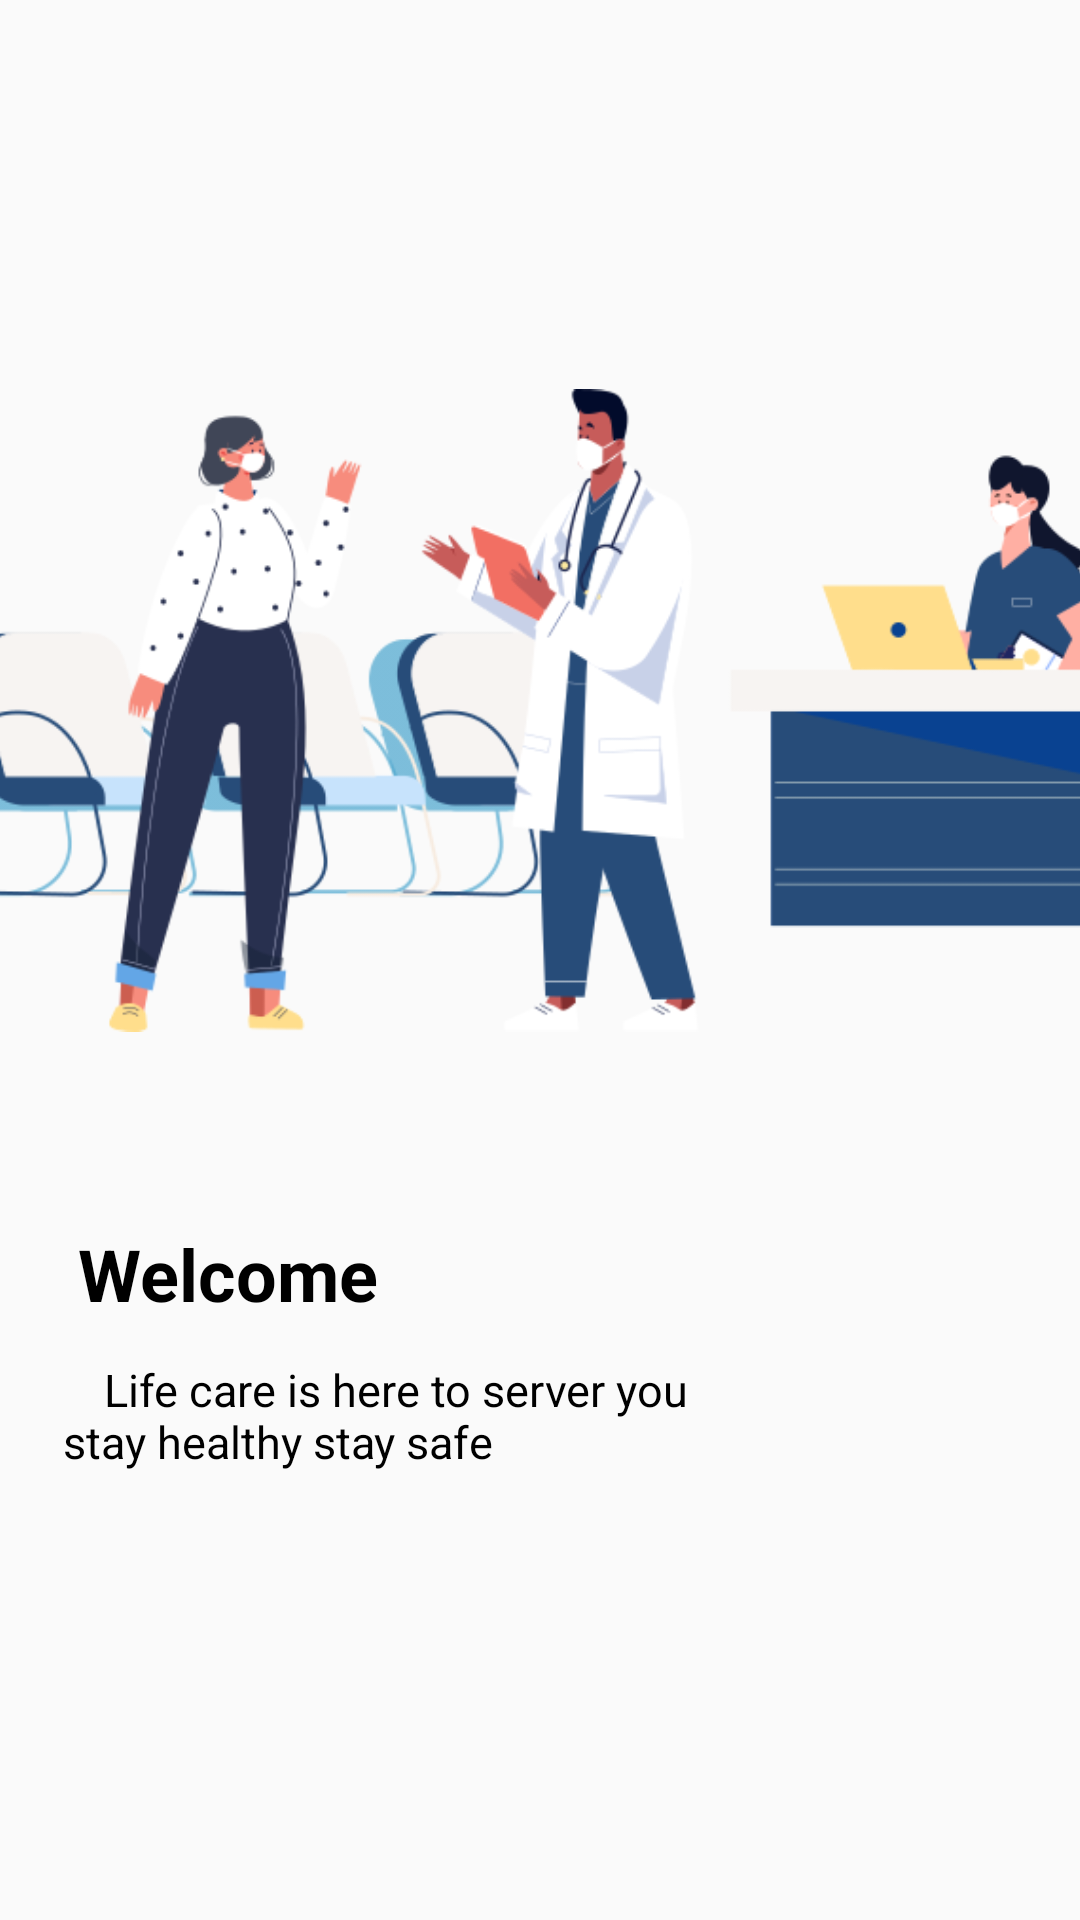

Produce the Android XML layout that renders to this screen, including the resource entries it uses.
<!-- AndroidManifest.xml: application theme Theme.Hospitalindoor -->
<!-- res/layout/activity_welcome.xml -->
<?xml version="1.0" encoding="utf-8"?>
<androidx.constraintlayout.widget.ConstraintLayout xmlns:android="http://schemas.android.com/apk/res/android"
    xmlns:app="http://schemas.android.com/apk/res-auto"
    xmlns:tools="http://schemas.android.com/tools"
    android:layout_width="match_parent"
    android:layout_height="match_parent"
    tools:context=".welcome">

    <ImageView
        android:id="@+id/imageView"
        android:layout_width="403dp"
        android:layout_height="307dp"
        app:layout_constraintBottom_toBottomOf="parent"
        app:layout_constraintEnd_toEndOf="parent"
        app:layout_constraintStart_toStartOf="parent"
        app:layout_constraintTop_toTopOf="parent"
        app:layout_constraintVertical_bias="0.25"
        app:srcCompat="@drawable/doctor" />

    <TextView
        android:id="@+id/textView"
        android:layout_width="wrap_content"
        android:layout_height="wrap_content"
        android:text="Welcome"
        android:textColor="@color/black"
        android:textSize="24dp"
        android:textStyle="bold"
        app:layout_constraintBottom_toBottomOf="parent"
        app:layout_constraintEnd_toEndOf="parent"
        app:layout_constraintHorizontal_bias="0.1"
        app:layout_constraintStart_toStartOf="parent"
        app:layout_constraintTop_toTopOf="parent"
        app:layout_constraintVertical_bias="0.672" />

    <TextView
        android:id="@+id/textView5"
        android:layout_width="wrap_content"
        android:layout_height="wrap_content"
        android:text="stay healthy stay safe"
        android:textColor="@color/black"
        android:textSize="15dp"
        app:layout_constraintBottom_toBottomOf="parent"
        app:layout_constraintEnd_toEndOf="parent"
        app:layout_constraintHorizontal_bias="0.097"
        app:layout_constraintStart_toStartOf="parent"
        app:layout_constraintTop_toTopOf="parent"
        app:layout_constraintVertical_bias="0.759" />

    <TextView
        android:id="@+id/textView4"
        android:layout_width="wrap_content"
        android:layout_height="wrap_content"
        android:text="Life care is here to server you"
        android:textColor="@color/black"
        android:textSize="15dp"
        app:layout_constraintBottom_toBottomOf="parent"
        app:layout_constraintEnd_toEndOf="parent"
        app:layout_constraintHorizontal_bias="0.21"
        app:layout_constraintStart_toStartOf="parent"
        app:layout_constraintTop_toTopOf="parent"
        app:layout_constraintVertical_bias="0.731" />

</androidx.constraintlayout.widget.ConstraintLayout>
<!-- resources referenced by this layout -->
<resources>
  <color name="black">#FF000000</color>
  <!-- drawable doctor: png bitmap (drawable-v24, 50417 bytes) -->
  <style name="Theme.Hospitalindoor" parent="Theme.AppCompat.DayNight.NoActionBar">
          
          <item name="colorPrimary">@color/purple_500</item>
          <item name="colorPrimaryVariant">@color/purple_700</item>
          <item name="colorOnPrimary">@color/white</item>
          
          <item name="colorSecondary">@color/teal_200</item>
          <item name="colorSecondaryVariant">@color/teal_700</item>
          <item name="colorOnSecondary">@color/black</item>
          
          <item name="android:statusBarColor" tools:targetApi="l">?attr/colorPrimaryVariant</item>
          
      </style>
  <color name="purple_500">#FF6200EE</color>
  <color name="purple_700">#FF3700B3</color>
  <color name="white">#FFFFFFFF</color>
  <color name="teal_200">#FF03DAC5</color>
  <color name="teal_700">#FF018786</color>
</resources>
